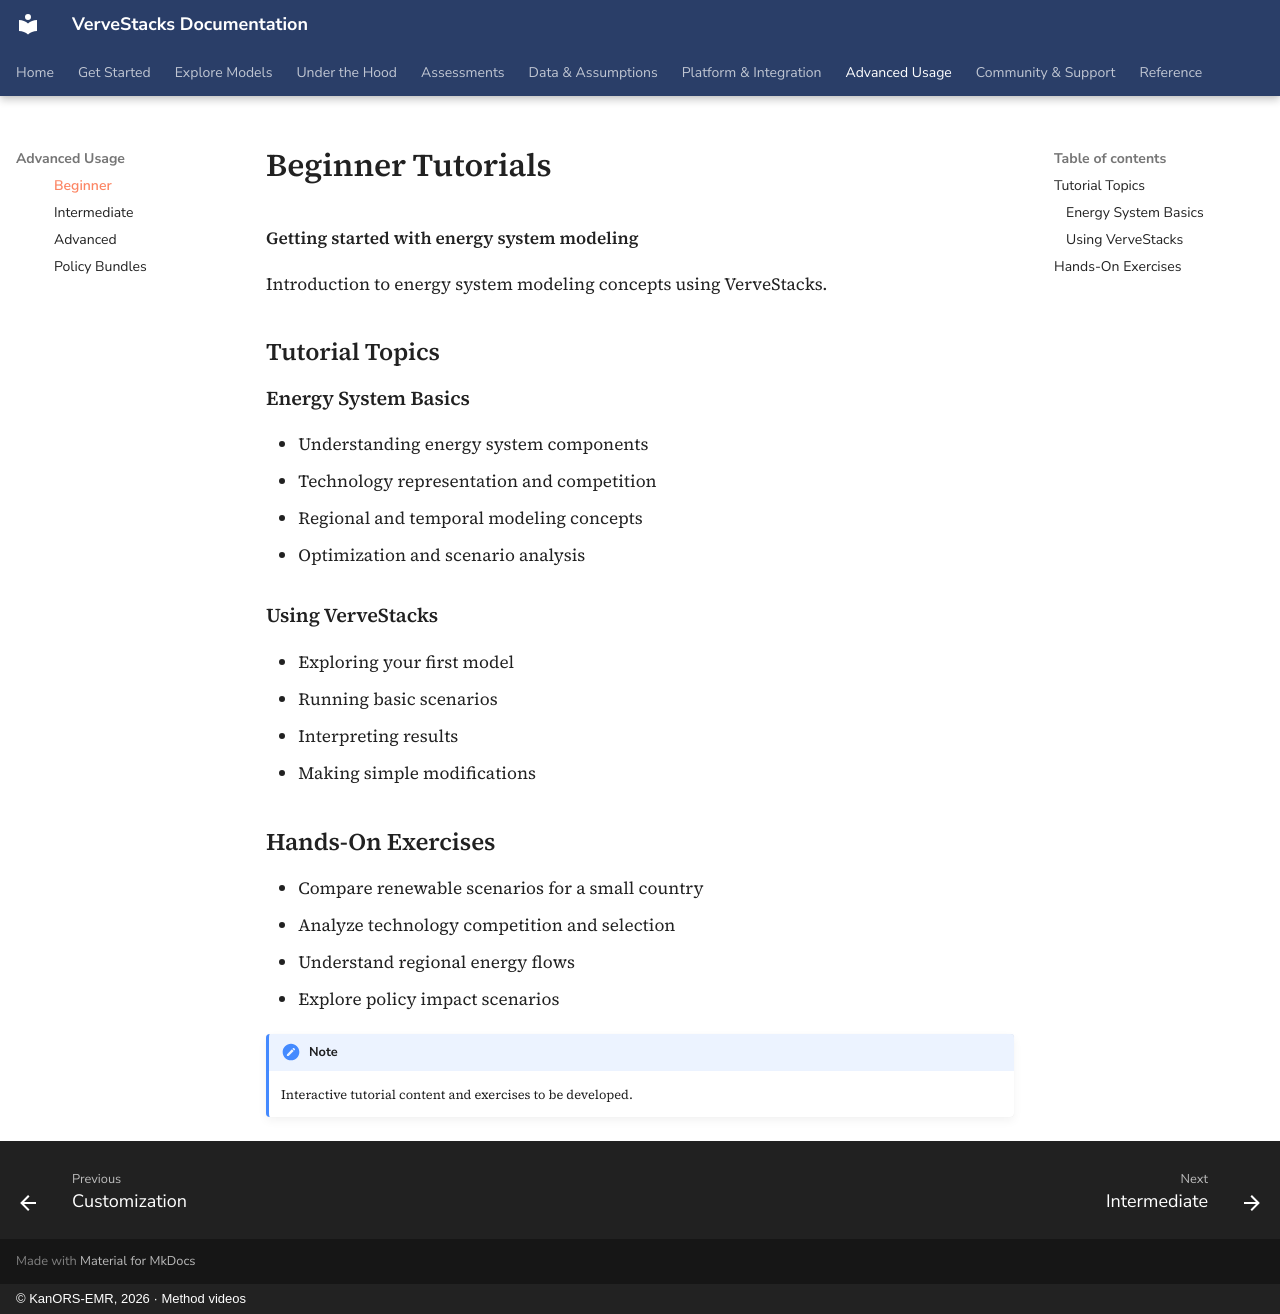

repository: kanors-emr/VerveStacks-docs · page: tutorials/beginner/index.html · generator: mkdocs · copyright: © KanORS-EMR, 2026 · Method videos

# Beginner Tutorials

**Getting started with energy system modeling**

Introduction to energy system modeling concepts using VerveStacks.

## Tutorial Topics

### Energy System Basics

- Understanding energy system components
- Technology representation and competition
- Regional and temporal modeling concepts
- Optimization and scenario analysis

### Using VerveStacks

- Exploring your first model
- Running basic scenarios
- Interpreting results
- Making simple modifications

## Hands-On Exercises

- Compare renewable scenarios for a small country
- Analyze technology competition and selection
- Understand regional energy flows
- Explore policy impact scenarios

!!! note
    Interactive tutorial content and exercises to be developed.
